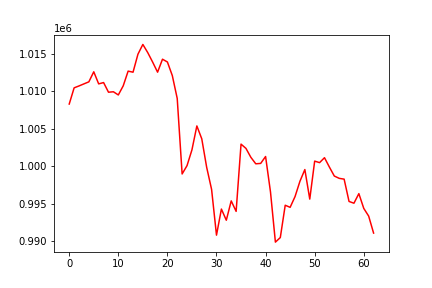

The table this chart was drawn from, first rows:
, 0
0, 1008308
1, 1010471
2, 1010728
3, 1011002
4, 1011273
5, 1012614
6, 1011002
7, 1011177
8, 1009889
9, 1009947
10, 1009523
11, 1010740
12, 1012704
13, 1012561
14, 1014963
15, 1016267
16, 1015171
17, 1013902
18, 1012563
19, 1014295
20, 1013925
21, 1012110
22, 1009058
23, 998972
24, 1000088
25, 1002195
26, 1005385
27, 1003668
28, 999858
29, 996916
30, 990801
31, 994286
32, 992795
33, 995377
34, 993976
35, 1002955
36, 1002387
37, 1001196
38, 1000330
39, 1000381
40, 1001303
41, 996571
42, 989872
43, 990481
44, 994796
45, 994516
46, 995951
47, 997998
48, 999560
49, 995616
50, 1000687
51, 1000485
52, 1001143
53, 999890
54, 998695
55, 998387
56, 998281
57, 995301
58, 995067
59, 996345
... 3 more rows
